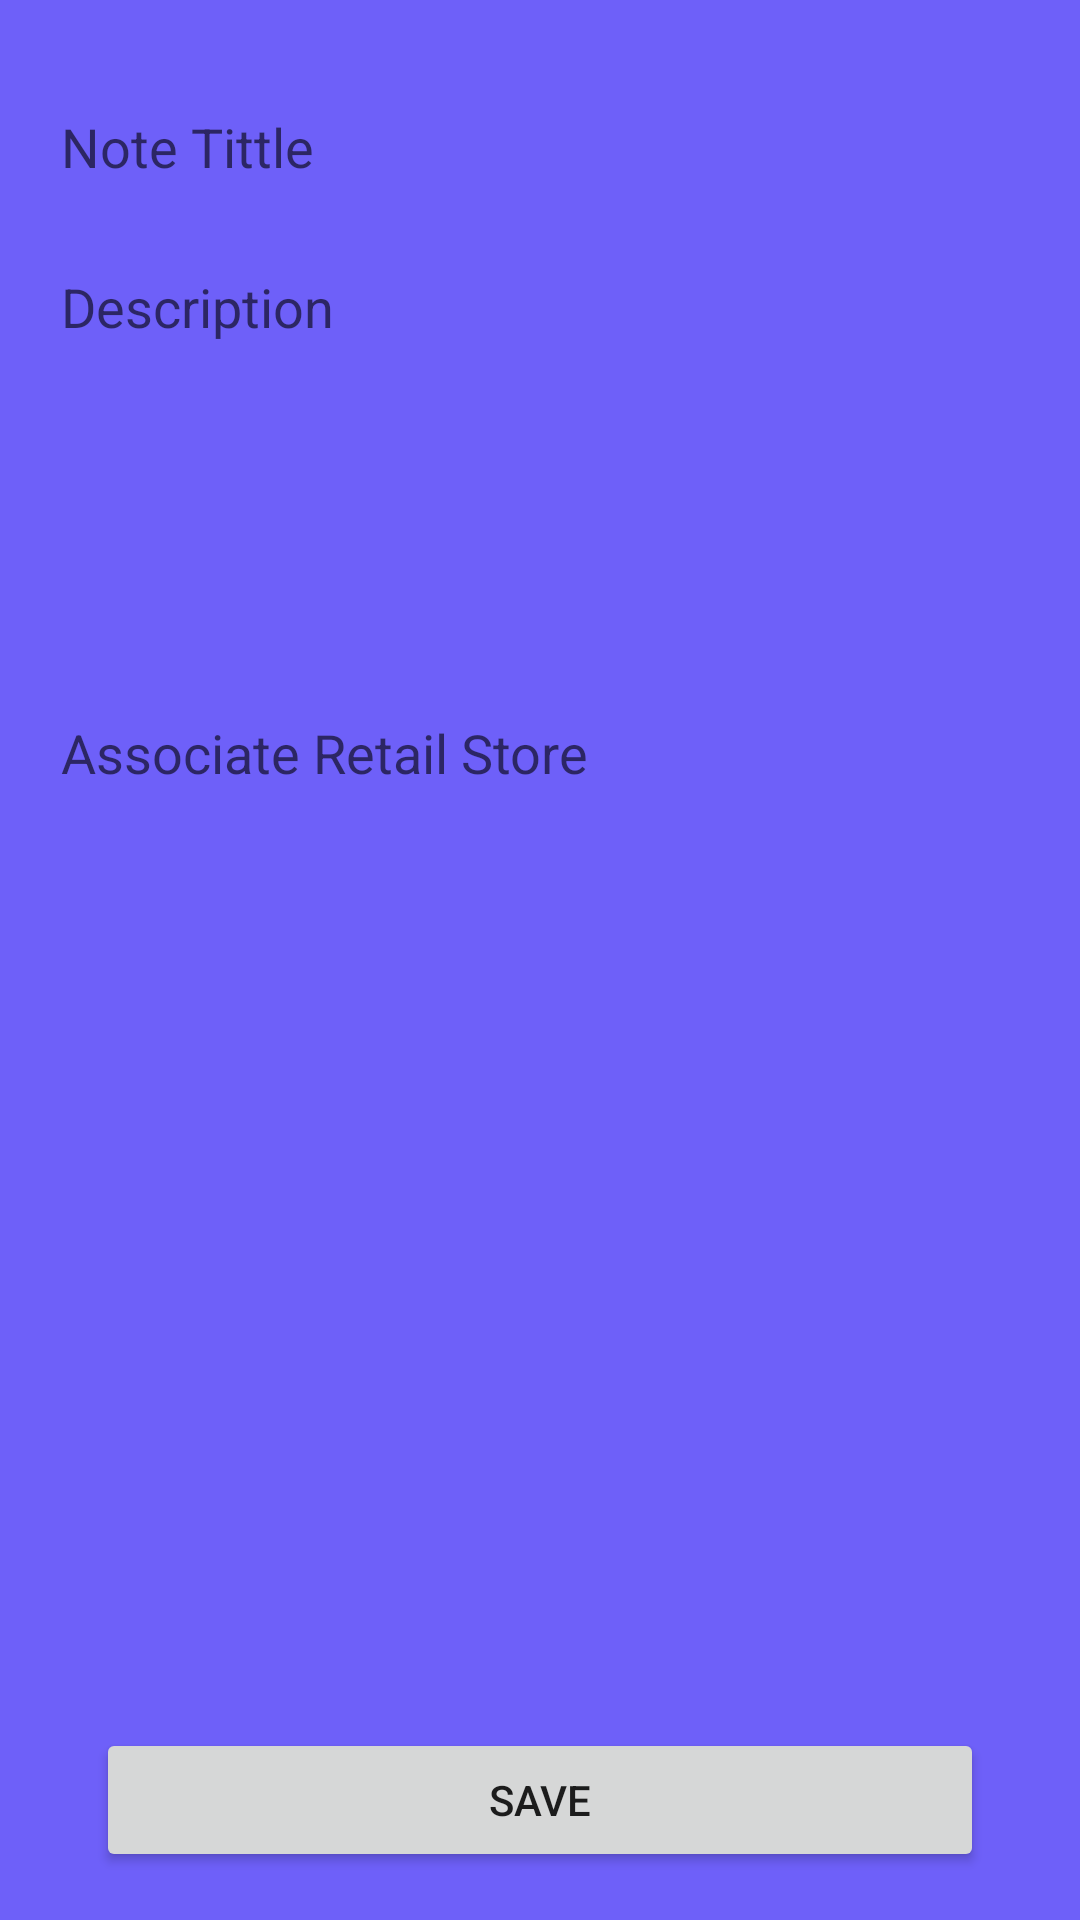

Produce the Android XML layout that renders to this screen, including the resource entries it uses.
<!-- AndroidManifest.xml: application theme Theme.NewApplication -->
<!-- res/layout/activity_add_notes.xml -->
<?xml version="1.0" encoding="utf-8"?>
<androidx.constraintlayout.widget.ConstraintLayout xmlns:android="http://schemas.android.com/apk/res/android"
    xmlns:app="http://schemas.android.com/apk/res-auto"
    xmlns:tools="http://schemas.android.com/tools"
    android:layout_width="match_parent"
    android:layout_height="match_parent"
    android:background="@color/purple_500"
    tools:context=".AddNotesActivity">

    <EditText
        android:id="@+id/editTextNotesTittle"
        android:layout_width="0dp"
        android:layout_height="wrap_content"
        android:layout_marginStart="16dp"
        android:layout_marginTop="24dp"
        android:layout_marginEnd="16dp"
        android:background="@drawable/rectangle"
        android:ems="10"
        android:hint=" Note Tittle"
        android:inputType="text"
        android:minHeight="50dp"
        app:layout_constraintEnd_toEndOf="parent"
        app:layout_constraintStart_toStartOf="parent"
        app:layout_constraintTop_toTopOf="parent" />

    <EditText
        android:id="@+id/editTextNotesDescription"
        android:layout_width="0dp"
        android:layout_height="wrap_content"
        android:layout_marginStart="16dp"
        android:layout_marginTop="16dp"
        android:layout_marginEnd="16dp"
        android:background="@drawable/rectangle"
        android:ems="10"
        android:gravity="start"
        android:hint=" Description"
        android:inputType="textImeMultiLine"
        android:minHeight="120dp"
        app:layout_constraintEnd_toEndOf="parent"
        app:layout_constraintStart_toStartOf="parent"
        app:layout_constraintTop_toBottomOf="@+id/editTextNotesTittle" />

    <EditText
        android:id="@+id/editTextNotesStore"
        android:layout_width="0dp"
        android:layout_height="wrap_content"
        android:layout_marginStart="16dp"
        android:layout_marginTop="16dp"
        android:layout_marginEnd="16dp"
        android:background="@drawable/rectangle"
        android:ems="10"
        android:hint=" Associate Retail Store"
        android:inputType="text"
        android:minHeight="50dp"
        app:layout_constraintEnd_toEndOf="parent"
        app:layout_constraintStart_toStartOf="parent"
        app:layout_constraintTop_toBottomOf="@+id/editTextNotesDescription" />

    <Button
        android:id="@+id/buttonSaveNotes"
        android:layout_width="0dp"
        android:layout_height="wrap_content"
        android:layout_marginStart="32dp"
        android:layout_marginEnd="32dp"
        android:layout_marginBottom="16dp"
        android:text="Save"
        app:layout_constraintBottom_toBottomOf="parent"
        app:layout_constraintEnd_toEndOf="parent"
        app:layout_constraintStart_toStartOf="parent" />

</androidx.constraintlayout.widget.ConstraintLayout>
<!-- resources referenced by this layout -->
<resources>
  <color name="purple_500">#6e60f9</color>
  <style name="Theme.NewApplication" parent="Theme.MaterialComponents.DayNight.DarkActionBar">
          
          <item name="colorPrimary">@color/orange</item>
          <item name="colorPrimaryVariant">@color/purple_700</item>
          <item name="colorOnPrimary">@color/white</item>
          
          <item name="colorSecondary">@color/teal_200</item>
          <item name="colorSecondaryVariant">@color/teal_700</item>
          <item name="colorOnSecondary">@color/black</item>
          
          <item name="android:statusBarColor" tools:targetApi="l">?attr/colorPrimaryVariant</item>
          
      </style>
  <color name="orange">#feca3c</color>
  <color name="purple_700">#FF3700B3</color>
  <color name="white">#FFFFFFFF</color>
  <color name="teal_200">#FF03DAC5</color>
  <color name="teal_700">#FF018786</color>
  <color name="black">#FF000000</color>
</resources>
